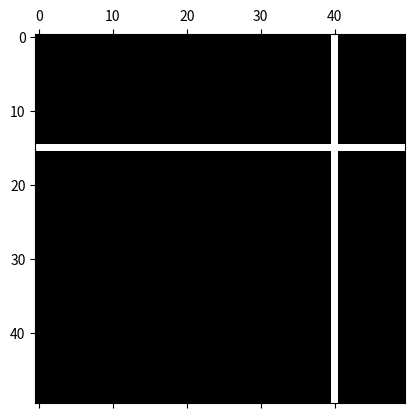

This figure's Python source:
# Implementation of matplotlib spy function
import matplotlib.pyplot as plt
import numpy as np


x = np.random.randn(50, 50)

x[15, :] = 0.
x[:, 40] = 0.

plt.spy(x)
